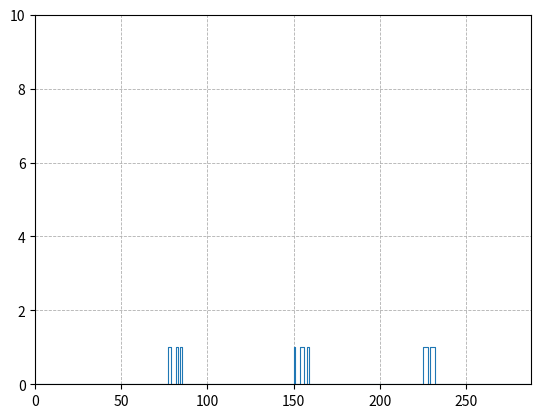

Python code for this plot:
import numpy as np
import random
import matplotlib.pyplot as plt

# plt.axis([0, 1, 0, 1])

# for i in range(100):
#     y = np.random.random()
#     x = np.random.random()
#     plt.plot(i, y, '-ok', color='black')
#     plt.pause(0.05)
# plt.show()


'''
  Quizas se puede simular cocina, ducha, banio, 
  recordar que es en cualquier momento, no necesarimente durante el evento de control
'''
TAU = 5
dt = 1
life_time = 24*60

U_MODES = (np.zeros(int(life_time/int(TAU)))).tolist()
num_actions = random.randrange(5, 8)
standard_deviation = 1*3  # 1*60/5
for i in range(0, num_actions):
    U_MODES[int(random.gauss(7*60/5, standard_deviation))] = 1
    U_MODES[int(random.gauss(13*60/5, standard_deviation))] = 1
    U_MODES[int(random.gauss(19*60/5, standard_deviation))] = 1

plt.axis([0, 1440/5, 0, 10])
plt.plot(U_MODES, drawstyle='steps', linewidth=0.8)
plt.grid(True, linewidth=0.6, linestyle='--')
plt.show()

print("umodes:", len(U_MODES))
